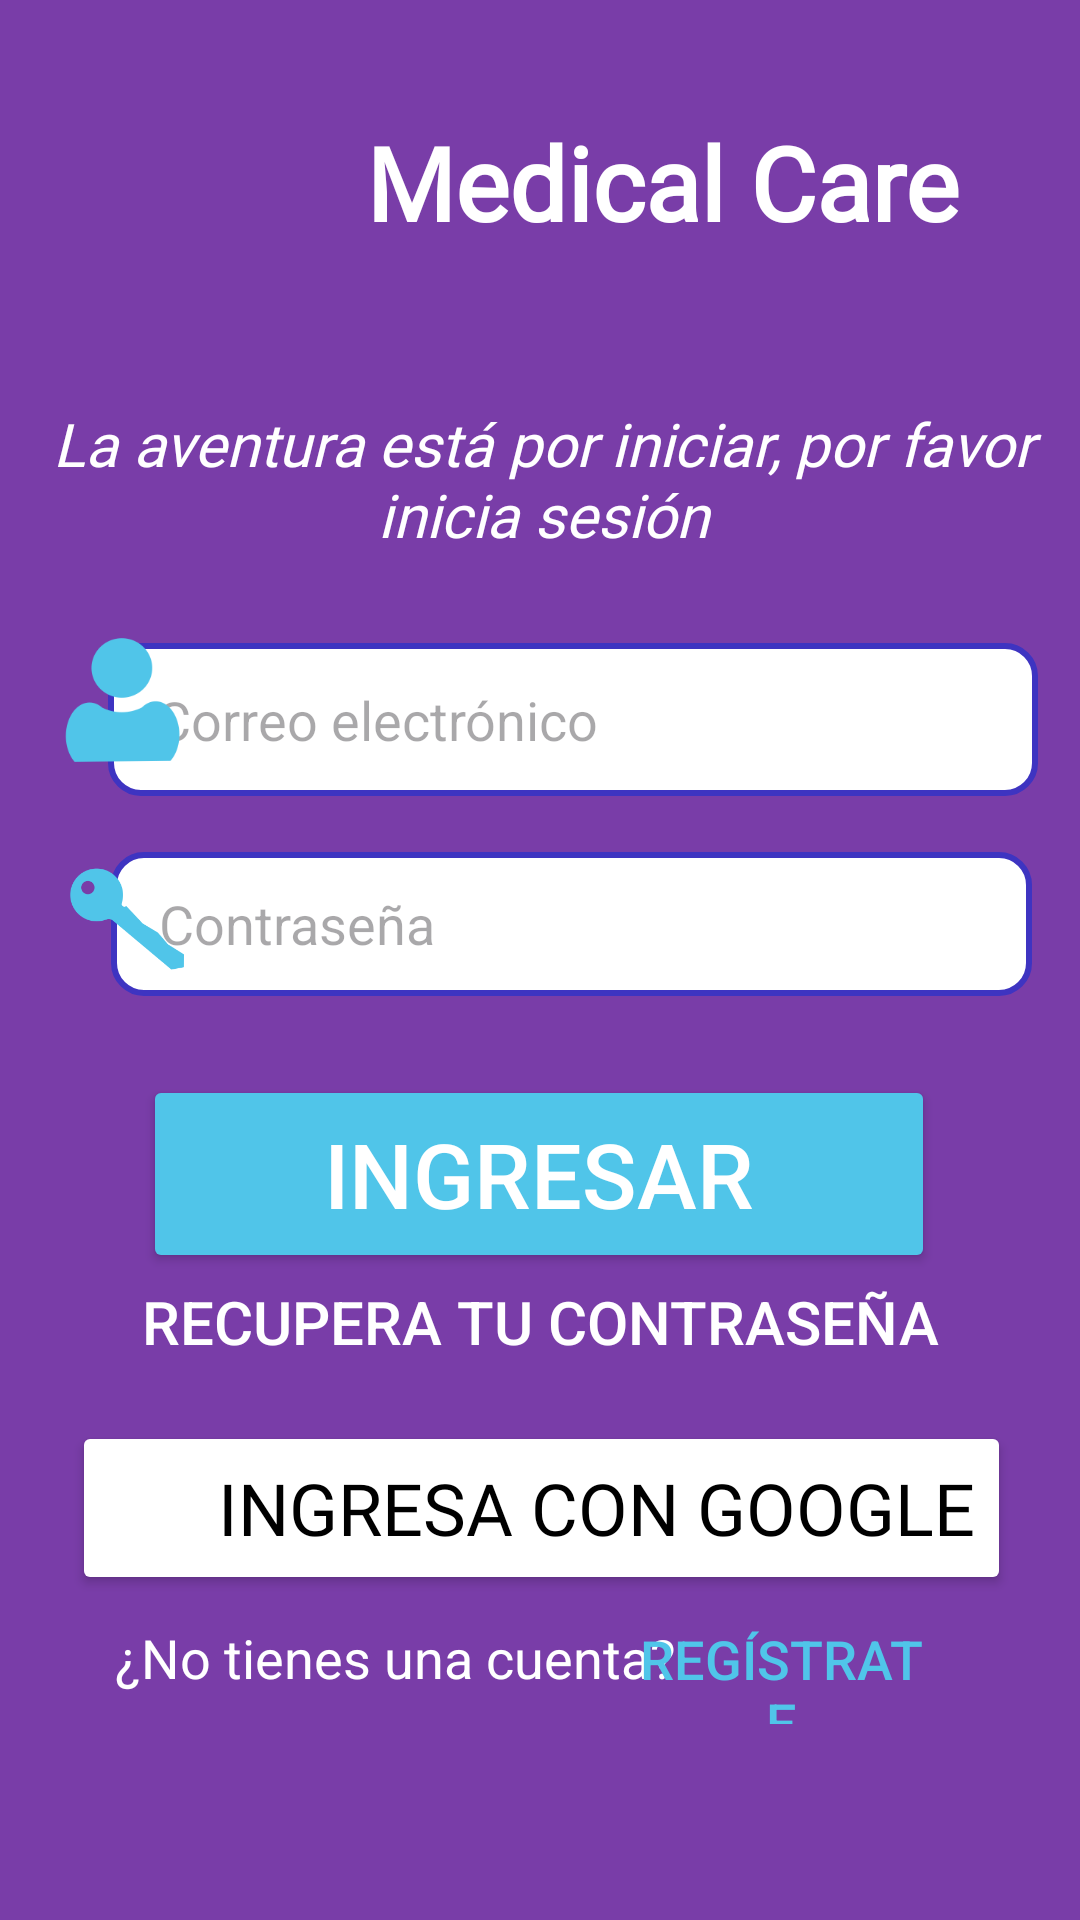

Reconstruct the res/layout file that produces this screen, plus the resources it refers to.
<!-- AndroidManifest.xml: application theme Theme.Tienda_virtual -->
<!-- res/layout/activity_login.xml -->
<?xml version="1.0" encoding="utf-8"?>

<androidx.constraintlayout.widget.ConstraintLayout xmlns:android="http://schemas.android.com/apk/res/android"
    xmlns:app="http://schemas.android.com/apk/res-auto"
    xmlns:tools="http://schemas.android.com/tools"
    android:layout_width="match_parent"
    android:layout_height="match_parent"
    android:background="@color/purpura"
    tools:context=".LoginActivity">

    <EditText
        android:id="@+id/etUser_login"
        style="@style/EditTextRounded"
        android:layout_width="310dp"
        android:layout_height="51dp"
        android:ems="10"
        android:hint="@string/hintEmail"
        android:inputType="textEmailAddress"
        android:textColor="@color/negro"
        app:layout_constraintBottom_toBottomOf="parent"
        app:layout_constraintEnd_toEndOf="parent"
        app:layout_constraintHorizontal_bias="0.722"
        app:layout_constraintStart_toStartOf="parent"
        app:layout_constraintTop_toTopOf="parent"
        app:layout_constraintVertical_bias="0.364" />

    <EditText
        android:id="@+id/etPassword_login"
        style="@style/EditTextRounded"
        android:layout_width="307dp"
        android:layout_height="48dp"
        android:ems="10"
        android:hint="@string/hintPassword"
        android:inputType="textPassword"
        android:textColor="@color/negro"
        app:layout_constraintBottom_toBottomOf="parent"
        app:layout_constraintEnd_toEndOf="parent"
        app:layout_constraintHorizontal_bias="0.701"
        app:layout_constraintStart_toStartOf="parent"
        app:layout_constraintTop_toTopOf="parent"
        app:layout_constraintVertical_bias="0.48" />

    <ImageView
        android:id="@+id/ivLogo"
        android:layout_width="106dp"
        android:layout_height="109dp"
        android:contentDescription="@string/app_name"
        app:layout_constraintBottom_toBottomOf="parent"
        app:layout_constraintEnd_toEndOf="parent"
        app:layout_constraintHorizontal_bias="0.055"
        app:layout_constraintStart_toStartOf="parent"
        app:layout_constraintTop_toTopOf="parent"
        app:layout_constraintVertical_bias="0.026"
        app:srcCompat="@drawable/logo" />

    <TextView
        android:id="@+id/tvAppName"
        android:layout_width="wrap_content"
        android:layout_height="wrap_content"
        android:layout_marginStart="18dp"
        android:fontFamily="@font/amiko"
        android:text="@string/app_name"
        android:textColor="@color/blanco"
        android:textSize="34sp"
        android:textStyle="bold"
        app:layout_constraintBottom_toBottomOf="parent"
        app:layout_constraintEnd_toEndOf="parent"
        app:layout_constraintHorizontal_bias="0.722"
        app:layout_constraintStart_toStartOf="parent"
        app:layout_constraintTop_toTopOf="parent"
        app:layout_constraintVertical_bias="0.064" />

    <TextView
        android:id="@+id/tvAppWelcome"
        android:layout_width="377dp"
        android:layout_height="61dp"
        android:fontFamily="@font/amiko"
        android:text="@string/welcome_text_login"
        android:textAlignment="center"
        android:textColor="@color/blanco"
        android:textSize="20sp"
        android:textStyle="italic"
        app:layout_constraintBottom_toBottomOf="parent"
        app:layout_constraintEnd_toEndOf="parent"
        app:layout_constraintHorizontal_bias="0.47"
        app:layout_constraintStart_toStartOf="parent"
        app:layout_constraintTop_toTopOf="parent"
        app:layout_constraintVertical_bias="0.232" />

    <ImageView
        android:id="@+id/ivUserIcon"
        android:layout_width="40dp"
        android:layout_height="51dp"
        app:layout_constraintBottom_toBottomOf="parent"
        app:layout_constraintEnd_toEndOf="parent"
        app:layout_constraintHorizontal_bias="0.067"
        app:layout_constraintStart_toStartOf="parent"
        app:layout_constraintTop_toTopOf="parent"
        app:layout_constraintVertical_bias="0.354"
        app:srcCompat="@drawable/icon_user" />

    <ImageView
        android:id="@+id/ivPasswordIcon"
        android:layout_width="38dp"
        android:layout_height="54dp"
        app:layout_constraintBottom_toBottomOf="parent"
        app:layout_constraintEnd_toEndOf="parent"
        app:layout_constraintHorizontal_bias="0.072"
        app:layout_constraintStart_toStartOf="parent"
        app:layout_constraintTop_toTopOf="parent"
        app:layout_constraintVertical_bias="0.475"
        app:srcCompat="@drawable/icon_password" />


    <Button
        android:id="@+id/btnLogin"
        android:layout_width="264dp"
        android:layout_height="66dp"
        android:backgroundTint="@color/celeste"
        android:text="@string/login_button"
        android:textAlignment="center"
        android:textSize="30sp"
        app:layout_constraintBottom_toBottomOf="parent"
        app:layout_constraintEnd_toEndOf="parent"
        app:layout_constraintHorizontal_bias="0.496"
        app:layout_constraintStart_toStartOf="parent"
        app:layout_constraintTop_toTopOf="parent"
        android:textColor="@color/blanco"
        app:layout_constraintVertical_bias="0.624"
        app:strokeColor="@color/marino"
        app:strokeWidth="2.5dp" />

    <Button
        android:id="@+id/tvForgotPasswordButton"
        android:layout_width="wrap_content"
        android:layout_height="wrap_content"
        android:background="@android:color/transparent"
        android:text="@string/forgot_password"
        android:textColor="@color/blanco"
        android:textSize="20sp"
        app:layout_constraintBottom_toBottomOf="parent"
        app:layout_constraintEnd_toEndOf="parent"
        app:layout_constraintStart_toStartOf="parent"
        app:layout_constraintTop_toTopOf="parent"
        app:layout_constraintVertical_bias="0.704" />

    <Button
        android:id="@+id/btnGoogleLogin"
        android:layout_width="313dp"
        android:layout_height="58dp"
        android:backgroundTint="@color/blanco"
        android:fontFamily="@font/abhaya_libre"
        android:text="@string/google_button"
        android:textAlignment="viewEnd"
        android:textColor="@color/negro"
        android:textSize="24sp"
        app:cornerRadius="15dp"
        app:icon="@drawable/icon_google"
        app:iconSize="35sp"
        app:iconTint="@null"
        app:layout_constraintBottom_toBottomOf="parent"
        app:layout_constraintEnd_toEndOf="parent"
        app:layout_constraintHorizontal_bias="0.51"
        app:layout_constraintStart_toStartOf="parent"
        app:layout_constraintTop_toTopOf="parent"
        app:layout_constraintVertical_bias="0.814"
        app:strokeColor="@color/marino"
        app:strokeWidth="3dp" />

    <TextView
        android:id="@+id/tvRegisterInfo"
        android:layout_width="190dp"
        android:layout_height="37dp"
        android:text="@string/register_info"
        android:textColor="@color/blanco"
        android:textSize="18sp"
        app:layout_constraintBottom_toBottomOf="parent"
        app:layout_constraintEnd_toEndOf="parent"
        app:layout_constraintHorizontal_bias="0.225"
        app:layout_constraintStart_toStartOf="parent"
        app:layout_constraintTop_toTopOf="parent"
        app:layout_constraintVertical_bias="0.896" />

    <Button
        android:id="@+id/tvRegisterButton"
        android:layout_width="109dp"
        android:layout_height="34dp"
        android:background="@android:color/transparent"
        android:paddingHorizontal="3dp"
        android:paddingVertical="0dp"
        android:text="@string/register_button"
        android:textColor="@color/celeste"
        android:textSize="18sp"
        app:layout_constraintBottom_toBottomOf="parent"
        app:layout_constraintEnd_toEndOf="parent"
        app:layout_constraintHorizontal_bias="0.821"
        app:layout_constraintStart_toStartOf="parent"
        app:layout_constraintTop_toTopOf="parent"
        app:layout_constraintVertical_bias="0.892" />

</androidx.constraintlayout.widget.ConstraintLayout>
<!-- resources referenced by this layout -->
<resources>
  <color name="blanco">#FFFFFFFF</color>
  <color name="celeste">#50C5E9</color>
  <color name="marino">#3E34C1</color>
  <color name="negro">#000000</color>
  <color name="purpura">#793DA8</color>
  <!-- drawable icon_password: png bitmap (drawable, 4093 bytes) -->
  <!-- drawable icon_user: png bitmap (drawable, 3803 bytes) -->
  <string name="app_name">Medical Care</string>
  <string name="forgot_password">Recupera Tu Contraseña</string>
  <string name="google_button">Ingresa con Google</string>
  <string name="hintEmail">Correo electrónico</string>
  <string name="hintPassword">Contraseña</string>
  <string name="login_button">Ingresar</string>
  <string name="register_button">Regístrate</string>
  <string name="register_info">¿No tienes una cuenta?</string>
  <string name="welcome_text_login">
          La aventura está por iniciar, por favor inicia sesión
      </string>
  <style name="EditTextRounded" parent="@android:style/Widget.EditText">
          <item name="android:background">@drawable/edit_text_rounded</item>
          <item name="android:paddingLeft">16dp</item>
          <item name="android:paddingRight">16dp</item>
      </style>
  <style name="Theme.Tienda_virtual" parent="Base.Theme.Tienda_virtual" />
  <!-- drawable edit_text_rounded (drawable) -->
  <?xml version="1.0" encoding="utf-8"?>
  
  <shape android:shape="rectangle"
      xmlns:android="http://schemas.android.com/apk/res/android">
      <solid android:color="@color/blanco"/>
      <stroke android:width="2dp" android:color="@color/marino"/>
      <corners android:radius="10dp"/>
  </shape>
  <style name="Base.Theme.Tienda_virtual" parent="Theme.Material3.DayNight.NoActionBar">
          
          
      </style>
</resources>
